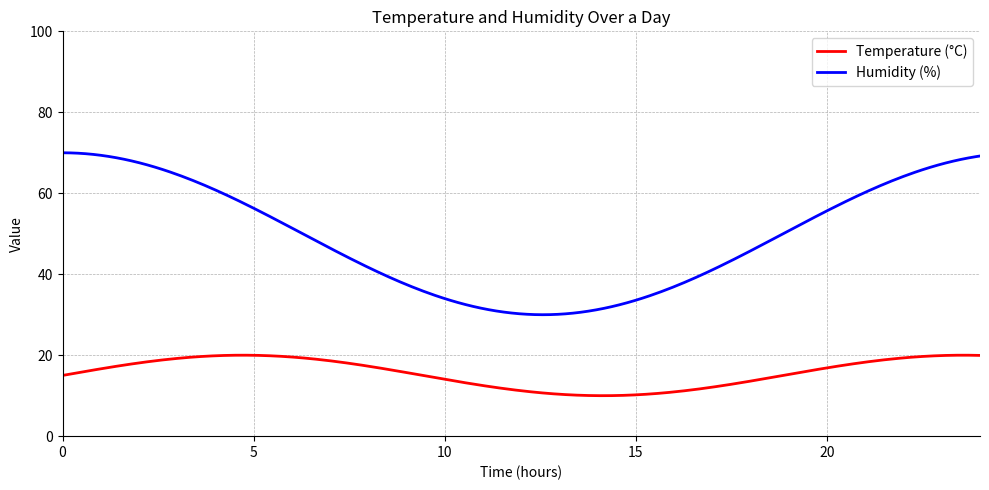

Here is the Python script that generated this plot:
# ===================
# Part 1: Importing Libraries
# ===================
import matplotlib.pyplot as plt
import numpy as np

# ===================
# Part 2: Data Preparation
# ===================
np.random.seed(0)
# Create some data representing the frequency of different weather events over time
time = np.linspace(0, 24, 240)
temperature = 15 + 5 * np.sin(time / 3)
humidity = 50 + 20 * np.cos(time / 4)

# Extracted strings
temperature_label = 'Temperature (°C)'
humidity_label = 'Humidity (%)'
x_label = 'Time (hours)'
y_label = 'Value'
plot_title = 'Temperature and Humidity Over a Day'

# ===================
# Part 3: Plot Configuration and Rendering
# ===================
# Create the figure and axis
fig, ax = plt.subplots(figsize=(10, 5))

# Plot the data
ax.plot(time, temperature, color="red", lw=2, label=temperature_label)
ax.plot(time, humidity, color="blue", lw=2, label=humidity_label)

# Customize the plot
ax.spines["top"].set_visible(False)
ax.spines["right"].set_visible(False)
ax.spines["left"].set_visible(True)
ax.spines["bottom"].set_visible(True)
ax.tick_params(left=True, labelleft=True, bottom=True, labelbottom=True)

ax.set_ylim(0, 100)
ax.set_xlim(0, 24)

# Add labels and title
ax.set_xlabel(x_label)
ax.set_ylabel(y_label)
ax.set_title(plot_title)
ax.legend()

# Add grid lines for better readability
ax.grid(True, which='both', linestyle='--', linewidth=0.5)

# ===================
# Part 4: Saving Output
# ===================
# Displaying the plot with tight layout to minimize white space
plt.tight_layout()
plt.savefig("density_10.pdf", bbox_inches="tight")
